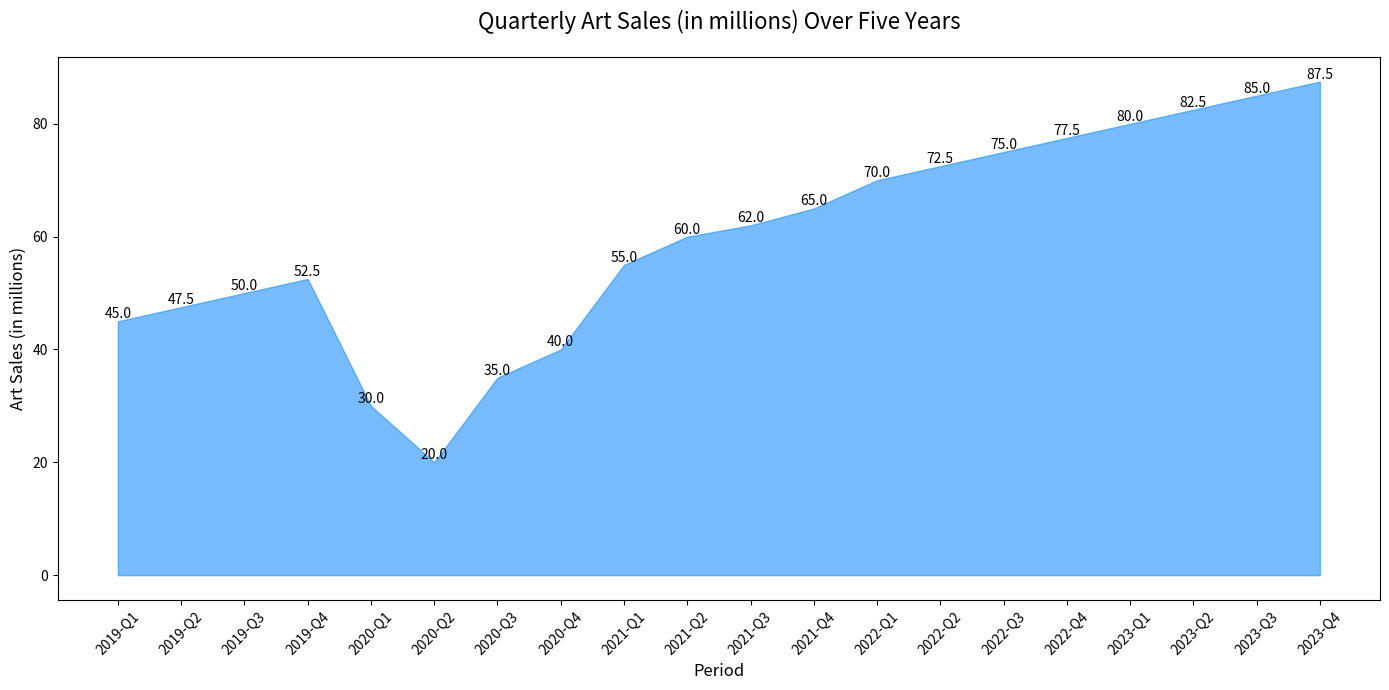

Python code for this plot:

import matplotlib.pyplot as plt
import pandas as pd

data = {
    'Year': [2019, 2019, 2019, 2019, 2020, 2020, 2020, 2020, 2021, 2021, 2021, 2021, 2022, 2022, 2022, 2022, 2023, 2023, 2023, 2023],
    'Quarter': ['Q1', 'Q2', 'Q3', 'Q4', 'Q1', 'Q2', 'Q3', 'Q4', 'Q1', 'Q2', 'Q3', 'Q4', 'Q1', 'Q2', 'Q3', 'Q4', 'Q1', 'Q2', 'Q3', 'Q4'],
    'Art Sales (in millions)': [45.0, 47.5, 50.0, 52.5, 30.0, 20.0, 35.0, 40.0, 55.0, 60.0, 62.0, 65.0, 70.0, 72.5, 75.0, 77.5, 80.0, 82.5, 85.0, 87.5]
}

df = pd.DataFrame(data)
df['Period'] = df['Year'].astype(str) + '-' + df['Quarter']

plt.figure(figsize=(14, 7))
plt.fill_between(df['Period'], df['Art Sales (in millions)'], color='#1E90FF', alpha=0.6)

for i in range(len(df)):
    plt.text(i, df['Art Sales (in millions)'][i], str(df['Art Sales (in millions)'][i]), ha='center', va='bottom')

plt.title('Quarterly Art Sales (in millions) Over Five Years', fontsize=16, pad=20)
plt.xlabel('Period', fontsize=12)
plt.ylabel('Art Sales (in millions)', fontsize=12)
plt.xticks(rotation=45)
plt.tight_layout()

plt.savefig('Art_Sales_Area_Chart.png')
plt.show()
